Run: headless pygame with SDL's dummy video driver; simulated clock (each Clock.tick advances the game by its frame time, no real sleeping); random seed 0; keys injected as events and as key.get_pressed() state; no mouse input; restart key SPACE tapped at the start of phases 3 and 4.
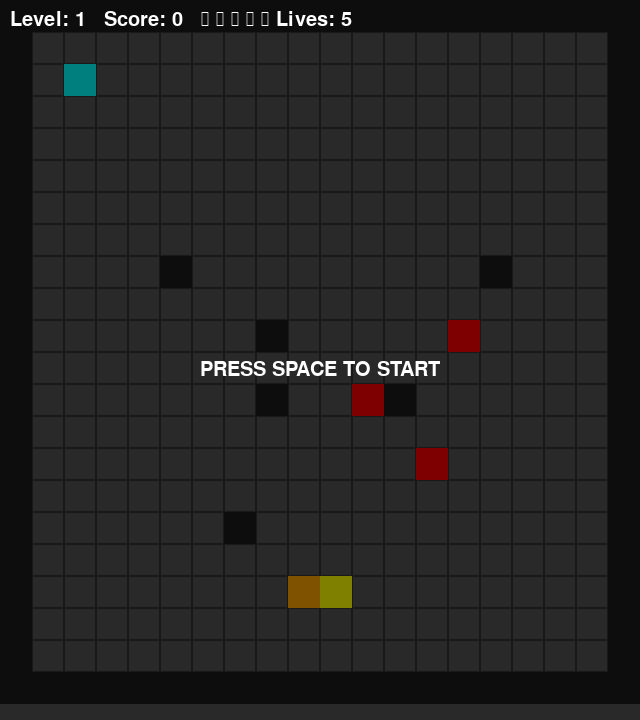
Frame 1 of 4 · flips 1–60 · no input
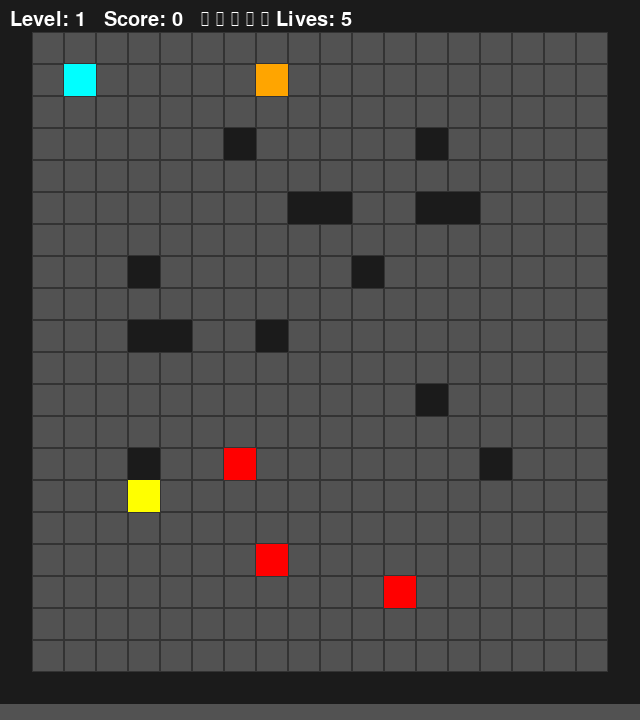
Frame 2 of 4 · flips 61–180 · tapped SPACE, RETURN · held RIGHT (→), D
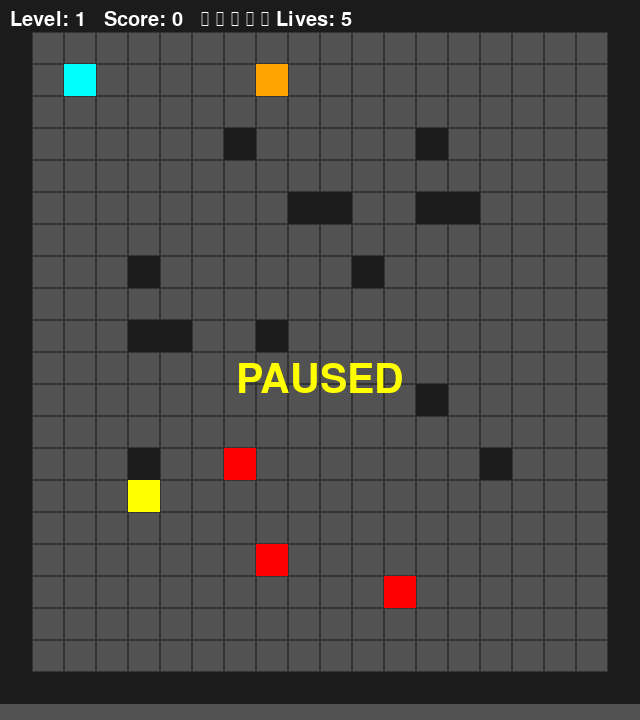
Frame 3 of 4 · flips 181–300 · tapped SPACE · held DOWN (↓), S
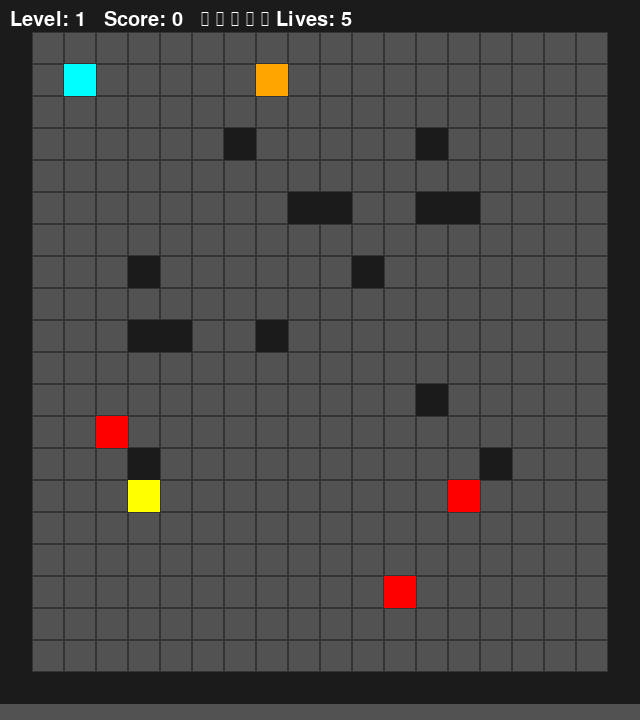
Frame 4 of 4 · flips 301–420 · tapped SPACE · held LEFT (←), A, UP (↑), W

The pygame program that drew these frames:

import pygame
import random
import sys

# Config
WIDTH, HEIGHT = 640, 720
FPS = 15 # Lower frame rate for grid movement pacing
TILE_SIZE = 32

COLS = WIDTH // TILE_SIZE
ROWS = HEIGHT // TILE_SIZE

# Colors
BLACK = (0, 0, 0)
WHITE = (255, 255, 255)
BLUE = (50, 50, 200)
RED = (255, 0, 0)
YELLOW = (255, 255, 0)
GREEN = (0, 255, 0)
CYAN = (0, 255, 255)
ORANGE = (255, 165, 0)
EMPTY_COLOR = (82, 82, 82)
GRID_COLOR = (51, 51, 51)
WALL_COLOR = (27, 27, 27)

# Maze Tiles
EMPTY = 0
WALL = 1

class Montezuma:
    def __init__(self):
        pygame.init()
        self.screen = pygame.display.set_mode((WIDTH, HEIGHT), pygame.RESIZABLE)
        self.game_surface = pygame.Surface((WIDTH, HEIGHT))
        self.is_fullscreen = False
        self.old_size = (WIDTH, HEIGHT)
        pygame.display.set_caption("OmniLink Montezuma")
        self.clock = pygame.time.Clock()
        try:
            self.font_large = pygame.font.Font(pygame.font.match_font('arial', bold=True), 60)
            self.font_small = pygame.font.Font(pygame.font.match_font('arial', bold=False), 30)
        except:
            self.font_large = pygame.font.SysFont("arial", 60, bold=True)
            self.font_small = pygame.font.SysFont("arial", 30, bold=False)
            
        self.reset_game()
        self.state = "TITLE"  # TITLE, PLAY, PAUSE, GAMEOVER, WIN
        self.pending_actions = []

    def generate_maze(self):
        # Basic BSP or simple generated layout
        self.maze = [[EMPTY for _ in range(COLS)] for _ in range(ROWS)]
        
        # Border walls
        for r in range(ROWS):
            self.maze[r][0] = WALL
            self.maze[r][COLS-1] = WALL
        for c in range(COLS):
            self.maze[0][c] = WALL
            self.maze[ROWS-1][c] = WALL
            
        # Hardcoded random maze obstacles scaling with level.
        # Cap at level 7 difficulty for levels 8-10 so the endgame stays
        # challenging but not brutally hard.
        effective_level = min(self.level, 7)
        obstacle_chance = 0.1 + (effective_level * 0.03)  # max ~31% at level 7
        for r in range(4, ROWS-4, 2):
            for c in range(4, COLS-4):
                if random.random() < obstacle_chance:
                    self.maze[r][c] = WALL
        
        # Safe spawn points
        self.maze[2][2] = EMPTY
        self.maze[ROWS-3][COLS-3] = EMPTY

    def spawn_entities(self):
        self.player_x = 2
        self.player_y = 2
        self.has_key = False
        
        # Spawn Key
        while True:
            r = random.randint(2, ROWS-3)
            c = random.randint(2, COLS-3)
            if self.maze[r][c] == EMPTY and (r, c) != (2, 2):
                self.key_x, self.key_y = c, r
                break
                
        # Spawn Door
        while True:
            r = random.randint(2, ROWS-3)
            c = random.randint(2, COLS-3)
            if self.maze[r][c] == EMPTY and (r, c) != (2, 2) and (r, c) != (self.key_y, self.key_x):
                self.door_x, self.door_y = c, r
                break
                
        # Spawn Enemies scaling with level.
        # Cap enemy count at 13 for levels 8-10 to keep the endgame fair.
        self.enemies = []
        num_enemies = 1 + (min(self.level, 6) * 2)  # max 13 enemies (at level 6+)
        for _ in range(num_enemies):
            while True:
                r = random.randint(4, ROWS-3)
                c = random.randint(4, COLS-3)
                if self.maze[r][c] == EMPTY and abs(r - 2) > 3 and abs(c - 2) > 3:
                     self.enemies.append({"x": c, "y": r, "dx": random.choice([-1, 1, 0]), "dy": random.choice([-1, 1, 0])})
                     break

    def reset_game(self):
        self.score = 0
        self.lives = 5
        self.level = 1
        self.play_time = 0.0
        self._flash_frames = 0   # red-flash countdown on life loss
        self.start_ticks = pygame.time.get_ticks()
        self.reset_level()
        
    def reset_level(self):
        self.generate_maze()
        self.spawn_entities()

    def toggle_fullscreen(self):
        self.is_fullscreen = not getattr(self, "is_fullscreen", False)
        if self.is_fullscreen:
            self.old_size = self.screen.get_size()
            self.screen = pygame.display.set_mode((0, 0), pygame.FULLSCREEN | pygame.RESIZABLE)
        else:
            self.screen = pygame.display.set_mode(getattr(self, "old_size", (WIDTH, HEIGHT)), pygame.RESIZABLE)
        
    def toggle_pause(self):
        if self.state == "PLAY":
            self.state = "PAUSE"
        elif self.state == "PAUSE":
            self.state = "PLAY"
            self.start_ticks = pygame.time.get_ticks() - int(self.play_time * 1000)

    def step(self):
        if self.state != "PLAY":
            for event in pygame.event.get():
                if event.type == pygame.QUIT:
                    pygame.quit()
                    exit()
                elif event.type == pygame.VIDEORESIZE:
                    if not getattr(self, "is_fullscreen", False):
                        self.screen = pygame.display.set_mode((event.w, event.h), pygame.RESIZABLE)
                elif event.type == pygame.KEYDOWN:
                    if event.key == pygame.K_F11:
                        self.toggle_fullscreen()
                    elif event.key == pygame.K_SPACE:
                        if self.state in ("TITLE", "GAMEOVER", "WIN"):
                            self.reset_game()
                            self.state = "PLAY"
                            self.start_ticks = pygame.time.get_ticks()
                        else:
                            self.toggle_pause()
            return
            
        self.play_time = (pygame.time.get_ticks() - self.start_ticks) / 1000.0

        # Handle events and queue
        action = None
        if self.pending_actions:
            action = self.pending_actions.pop(0)

        for event in pygame.event.get():
            if event.type == pygame.QUIT:
                pygame.quit()
                exit()
            elif event.type == pygame.VIDEORESIZE:
                if not getattr(self, "is_fullscreen", False):
                    self.screen = pygame.display.set_mode((event.w, event.h), pygame.RESIZABLE)
            elif event.type == pygame.KEYDOWN:
                if event.key == pygame.K_F11:
                    self.toggle_fullscreen()
                elif event.key == pygame.K_SPACE:
                    self.toggle_pause()
                    return
                elif event.key == pygame.K_UP: action = "UP"
                elif event.key == pygame.K_DOWN: action = "DOWN"
                elif event.key == pygame.K_LEFT: action = "LEFT"
                elif event.key == pygame.K_RIGHT: action = "RIGHT"

        nx, ny = self.player_x, self.player_y
        if action == "UP": ny -= 1
        elif action == "DOWN": ny += 1
        elif action == "LEFT": nx -= 1
        elif action == "RIGHT": nx += 1

        if 0 <= nx < COLS and 0 <= ny < ROWS:
            if self.maze[ny][nx] != WALL:
                self.player_x = nx
                self.player_y = ny
                
        # Collect Key
        if self.player_x == self.key_x and self.player_y == self.key_y and not self.has_key:
            self.has_key = True
            self.score += 50
            
        # Enter Door
        if self.player_x == self.door_x and self.player_y == self.door_y and self.has_key:
            self.score += 200
            self.level += 1
            if self.level > 10:
                self.state = "WIN"
            else:
                self.reset_level()
            return

        # Enemy Movement (Move randomly every frame, restricted by walls)
        # Enemies speed up slightly based on play_time by moving more frequently theoretically, 
        # but in grid base we just let them move 1 block per tick.
        for e in self.enemies:
            moves = [(1,0), (-1,0), (0,1), (0,-1)]
            random.shuffle(moves)
            for dx, dy in moves:
                ex, ey = e["x"] + dx, e["y"] + dy
                if 0 <= ex < COLS and 0 <= ey < ROWS and self.maze[ey][ex] != WALL:
                    e["x"], e["y"] = ex, ey
                    break

        # Check death
        for e in self.enemies:
            if e["x"] == self.player_x and e["y"] == self.player_y:
                self.lives -= 1
                self._flash_frames = 8   # trigger red flash
                if self.lives <= 0:
                    self.state = "GAMEOVER"
                else:
                    self.spawn_entities()
                return

    def draw(self):
        self.game_surface.fill(EMPTY_COLOR)
        
        # Maze Walls & Grid
        for r in range(ROWS):
            for c in range(COLS):
                rect = (c*TILE_SIZE, r*TILE_SIZE, TILE_SIZE, TILE_SIZE)
                if self.maze[r][c] == WALL:
                    pygame.draw.rect(self.game_surface, WALL_COLOR, rect)
                else:
                    pygame.draw.rect(self.game_surface, GRID_COLOR, rect, 1)
                    
        # Door
        pygame.draw.rect(self.game_surface, ORANGE, (self.door_x*TILE_SIZE, self.door_y*TILE_SIZE, TILE_SIZE, TILE_SIZE))
        
        # Key
        if not self.has_key:
            pygame.draw.rect(self.game_surface, YELLOW, (self.key_x*TILE_SIZE, self.key_y*TILE_SIZE, TILE_SIZE, TILE_SIZE))
            
        # Enemies
        for e in self.enemies:
            pygame.draw.rect(self.game_surface, RED, (e["x"]*TILE_SIZE, e["y"]*TILE_SIZE, TILE_SIZE, TILE_SIZE))

        # Player
        pygame.draw.rect(self.game_surface, CYAN, (self.player_x*TILE_SIZE, self.player_y*TILE_SIZE, TILE_SIZE, TILE_SIZE))
        
        # UI overlays
        if self.state == "TITLE":
            # Just dim
            s = pygame.Surface((WIDTH,HEIGHT))
            s.set_alpha(128)
            s.fill((0,0,0))
            self.game_surface.blit(s, (0,0))
            t = self.font_small.render("PRESS SPACE TO START", True, WHITE)
            self.game_surface.blit(t, (WIDTH//2 - t.get_width()//2, HEIGHT//2))
        elif self.state == "GAMEOVER":
            t = self.font_large.render("GAME OVER", True, RED)
            self.game_surface.blit(t, (WIDTH//2 - t.get_width()//2, HEIGHT//2 - 50))
            t2 = self.font_small.render("PRESS SPACE TO RESTART", True, WHITE)
            self.game_surface.blit(t2, (WIDTH//2 - t2.get_width()//2, HEIGHT//2 + 50))
        elif self.state == "WIN":
            t = self.font_large.render("YOU WIN", True, YELLOW)
            self.game_surface.blit(t, (WIDTH//2 - t.get_width()//2, HEIGHT//2 - 50))
            t2 = self.font_small.render("PRESS SPACE TO RESTART", True, WHITE)
            self.game_surface.blit(t2, (WIDTH//2 - t2.get_width()//2, HEIGHT//2 + 50))
        elif self.state == "PAUSE":
            t = self.font_large.render("PAUSED", True, YELLOW)
            self.game_surface.blit(t, (WIDTH//2 - t.get_width()//2, HEIGHT//2))

        # UI Score / Lives
        hearts = "\u2665 " * max(self.lives, 0)
        hud_text = self.font_small.render(
            f"Level: {self.level}   Score: {self.score}   {hearts}Lives: {self.lives}",
            True, WHITE
        )
        self.game_surface.blit(hud_text, (10, 10))

        # Red flash overlay on life loss
        if getattr(self, "_flash_frames", 0) > 0:
            flash = pygame.Surface((WIDTH, HEIGHT))
            flash.set_alpha(120)
            flash.fill((220, 0, 0))
            self.game_surface.blit(flash, (0, 0))
            self._flash_frames -= 1

        # Scale game_surface to fit screen while maintaining aspect ratio
        current_w, current_h = self.screen.get_size()
        aspect_ratio = WIDTH / HEIGHT
        if current_w / current_h > aspect_ratio:
            new_h = current_h
            new_w = int(aspect_ratio * new_h)
        else:
            new_w = current_w
            new_h = int(new_w / aspect_ratio)

        scaled_surface = pygame.transform.scale(self.game_surface, (new_w, new_h))
        self.screen.fill(BLACK)
        self.screen.blit(scaled_surface, ((current_w - new_w) // 2, (current_h - new_h) // 2))

        pygame.display.flip()

    def run(self):
        while True:
            self.clock.tick(FPS)
            self.step()
            self.draw()

if __name__ == "__main__":
    b = Montezuma()
    b.run()
